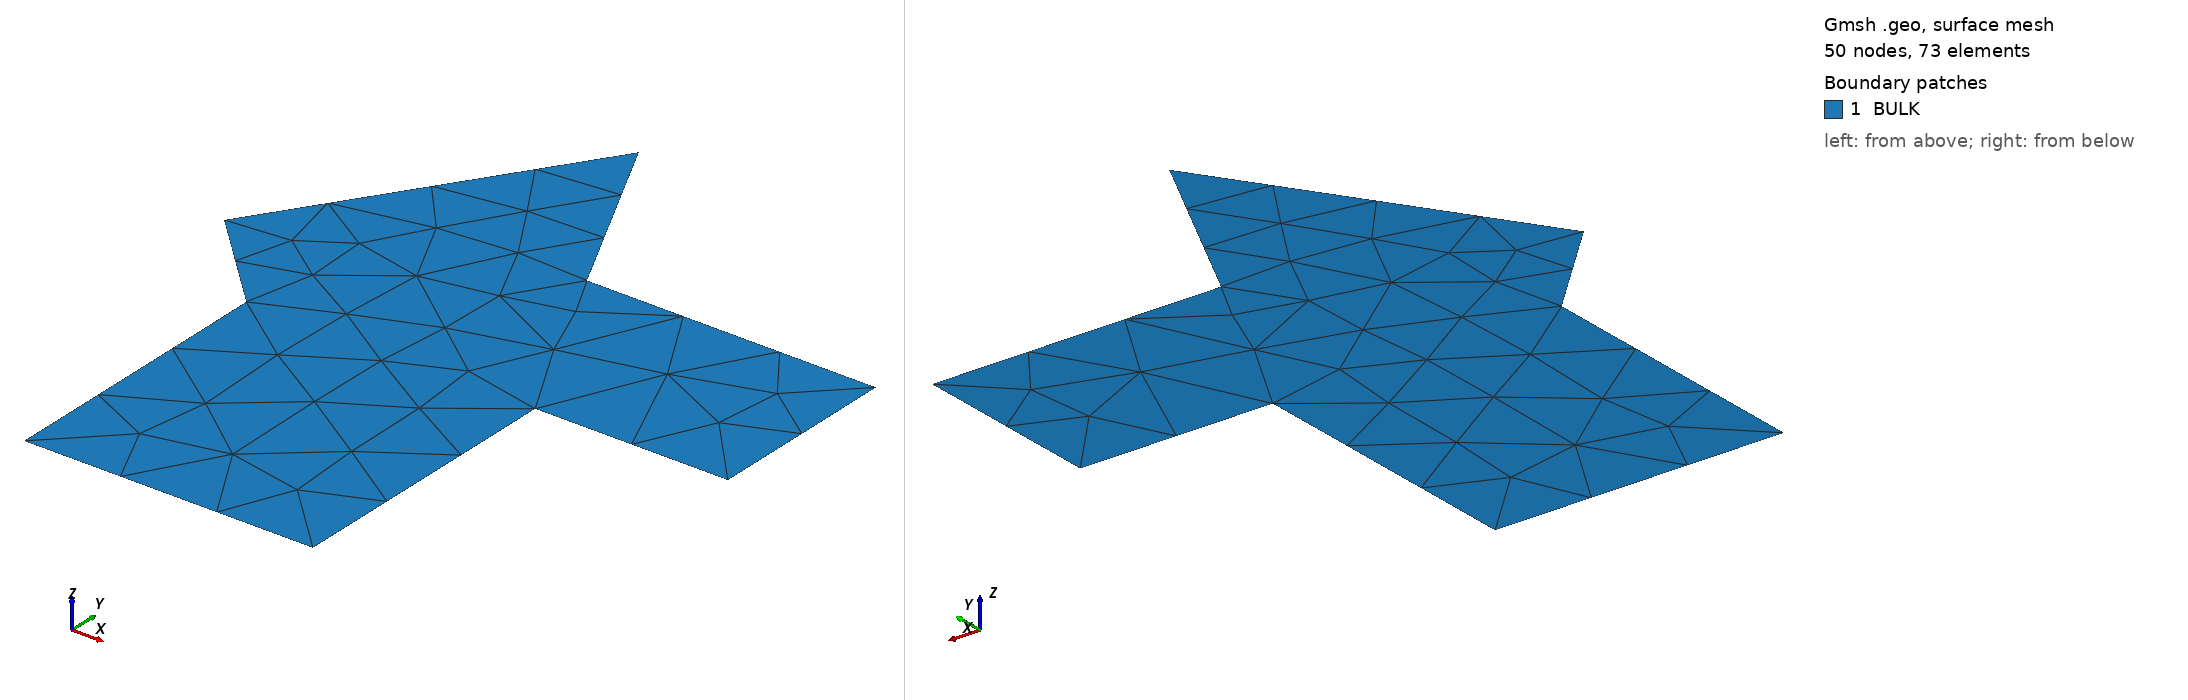

Gmsh geometry script, surface-meshed: 50 nodes, 73 surface elements. Boundary patches (legend numbers): 1 BULK. Left view from above one corner, right view from below the opposite corner. Legend entries are the model's physical surfaces. The drawing asked Gmsh for element sizes between 1% and 20% of the model's largest extent; the script's own settings can give other sizes.

=== complete.geo (drawn) ===
Point(1) = {0, 0, 0, 1.0};
Point(2) = {3, 0, 0, 1.0};
Point(3) = {3, 3, 0, 1.0};
Point(4) = {5, 3, 0, 1.0};
Point(5) = {5, 5, 0, 1.0};
Point(6) = {2, 5, 0, 1.0};
Point(7) = {1, 7, 0, 1.0};
Point(8) = {-1, 4, 0, 1.0};
Point(9) = {0, 3, 0, 1.0};
Line(1) = {1, 2};
Line(2) = {2, 3};
Line(3) = {3, 4};
Line(4) = {4, 5};
Line(5) = {5, 6};
Line(6) = {6, 7};
Line(7) = {7, 8};
Line(8) = {8, 9};
Line(9) = {9, 1};
Line Loop(10) = {7, 8, 9, 1, 2, 3, 4, 5, 6};
Plane Surface(11) = {10};
Physical Line("SURF1") = {1};
Physical Line("SURF2") = {4};
Physical Line("SURF3") = {7};
Physical Surface("BULK") = {11};
